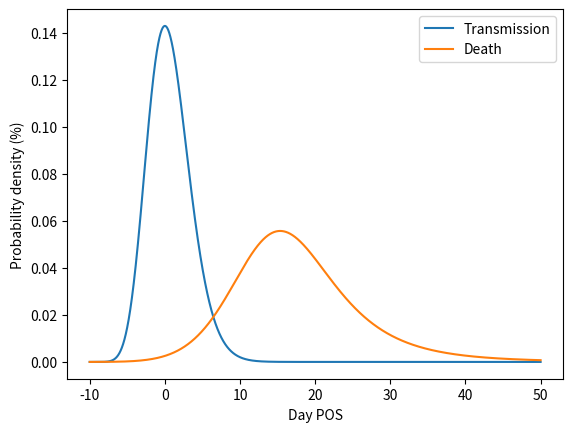

Python code for this plot: (Note: this script raises an exception after producing the figure.)
#!/usr/bin/env python3
# -*- coding: utf-8 -*-
"""
Created on Mon May  3 15:53:26 2021

@author: MadiStoddard
"""

import numpy as np
import scipy.stats as stats 
from matplotlib import pyplot as pp

#Transmissibility
fig, ax = pp.subplots()
start = -10
stop = 50
x = np.linspace (start, stop, 70*100) 
y1 = stats.gamma.pdf(x, a=20.52, scale=1/1.59, loc = -12.27)
y1cdf = stats.gamma.cdf(x, a=20.52, scale=1/1.59, loc = -12.27)

#scale = 1/rate
#Figure 1A
pp.plot(x, y1) 
pp.xlabel("Day POS")
pp.ylabel("Probability density (%)")
#pp.show()

#Symptom onset to death
#fisk.pdf(x, c, loc, scale)
y2 = stats.fisk.pdf(x, scale = 31.184, loc = -14.513, c = 6.802)


y2cdf = 1 - stats.fisk.cdf(x, scale = 31.184, loc = -14.513, c = 6.802)

pp.plot(x, y2) 
pp.xlabel("Day POS")
pp.legend(["Transmission","Death"])
#pp.ylabel("Death probability density (%)")
pp.savefig("C:/Users/<user>/Desktop/work/Endemicity paper/Endemicity figures/Fig1A.tiff", dpi=600, facecolor='w', edgecolor='w',pad_inches=0.)
pp.show()

#Figure 1B
pp.plot(x, (1-y1cdf)*y2, color = 'g')
pp.xlabel("Day POS")
pp.ylabel("Loss of transmissibility (%)")
pp.savefig("C:/Users/<user>/Desktop/work/Endemicity paper/Endemicity figures/Fig1B.tiff", dpi=600, facecolor='w', edgecolor='w',pad_inches=0.)
pp.show()

#Transmission | fatality
overlap = 0
for i in range(len(x)):
    overlap += y1[i]*y2cdf[i]
overlap = overlap*(stop-start)/len(x)
print(overlap)

#Total transmission 
integral = 0
for i in range(len(x)):
    integral += y1[i]
integral = integral*(stop-start)/len(x)
print(integral)

#Transmission loss
loss = integral - overlap
print(loss)

#transmission loss, alt.
loss2 = 0
for i in range(len(x)):
    loss2 += (1-y1cdf[i])*y2[i]
loss2 = loss2*(stop-start)/len(x)
print(loss2)